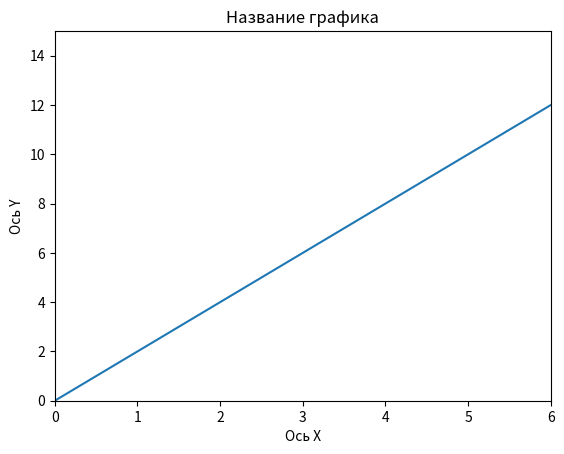

The script that saved this image:
import matplotlib.pyplot as plt
import numpy as np

x  = np.arange(0,10)
y = 2 * x

#Создание графика
plt.plot(x,y)
#Название
plt.title('Название графика')
#Ось x
plt.xlabel('Ось Х')
#Ось y
plt.ylabel('Ось Y')

#Мин значение на графике по X
plt.xlim(0,6)
#Мин значение на графике по Y
plt.ylim(0,15)

#Сохранение графика в формате jpg (или png)
# [redacted]


plt.show()